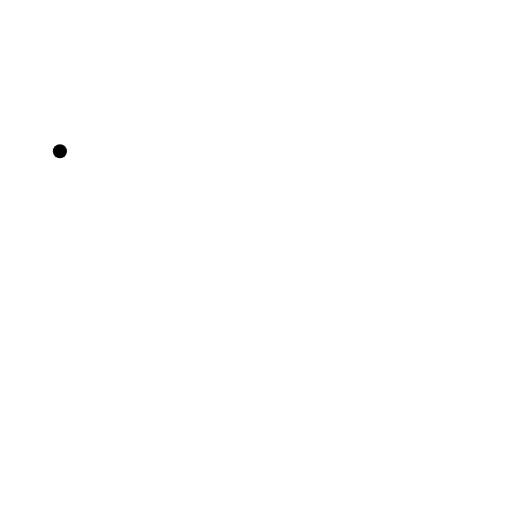
t = 0.00 s
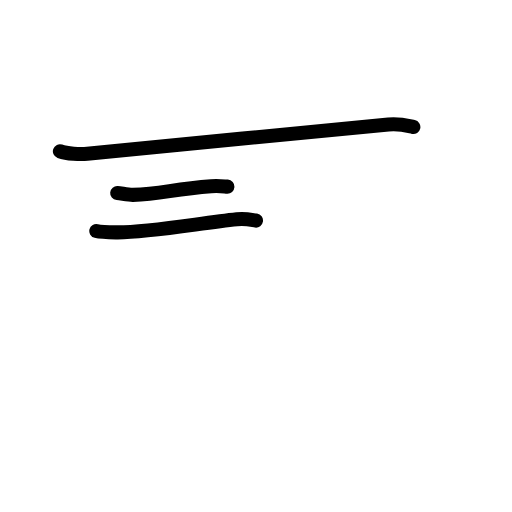
t = 2.40 s
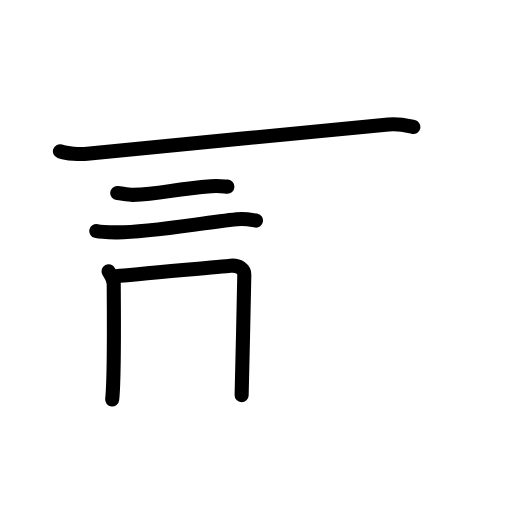
t = 4.80 s
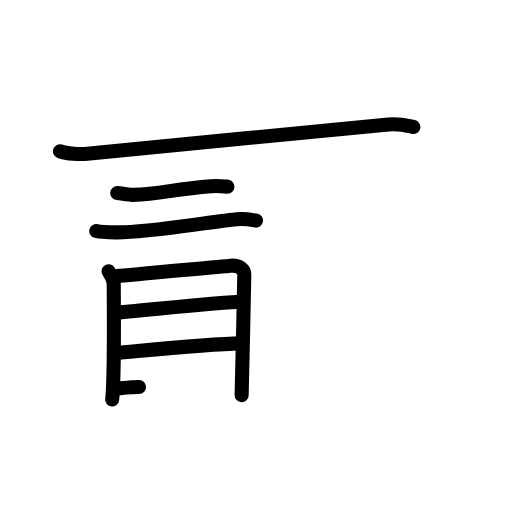
t = 7.20 s
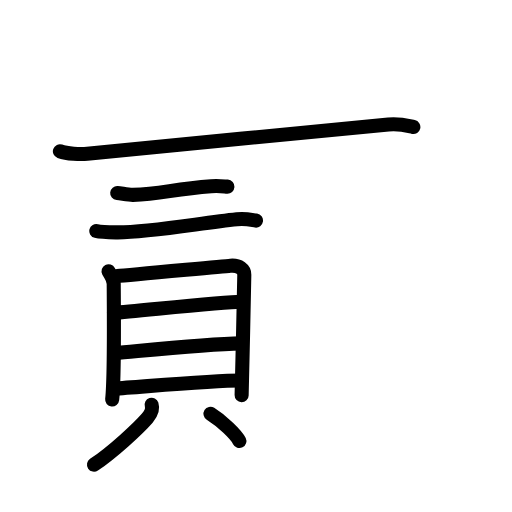
t = 9.60 s
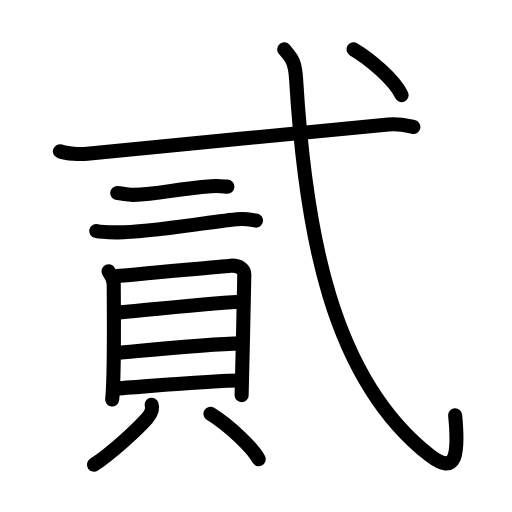
t = 12.00 s

The animated SVG that drew these frames (rendered in a browser with its animation timeline set to each time). Animation: 35 SMIL elements (animate=35); one cycle of 12.00 s.

<?xml version="1.0" encoding="UTF-8"?>
<!--
AniKanjiVG is licensed by CC-BY-SA Paul C. Sommerhoff (https://bitbucket.org/sommerhoff/anikanjivg).
AniKanjiVG uses KanjiVG which is licensed by CC-BY-SA Ulrich Apel (http://kanjivg.tagaini.net).
See also http://creativecommons.org/licenses/by-sa/3.0/
-->
<svg xmlns:kvg='http://kanjivg.tagaini.net' xmlns='http://www.w3.org/2000/svg' width='109' height='109' viewBox='0 0 109 109' style='fill:none;stroke:#000000;stroke-width:3;stroke-linecap:round;stroke-linejoin:round;' id="kvg:kanji_08cb3"><g id="kvg:08cb3" kvg:element="貳"><g id="kvg:08cb3-g1" kvg:element="弍" kvg:part="1"><g id="kvg:08cb3-g2" kvg:element="弋" kvg:part="1" kvg:radical="nelson"><path id="kvg:08cb3-s1" kvg:type="㇐" d="M12.75,32.2c1.52,0.54,4.31,0.69,5.82,0.54C29,31.75,69,27.75,82.69,26.51c2.52-0.23,4.05,0.26,5.31,0.53"><animate attributeName="d" begin="0.0s" dur="0.3333333333333333s" from="M12.75,32.2C12.75,32.2,12.75,32.2,12.75,32.2" to="M12.75,32.2c1.52,0.54,4.31,0.69,5.82,0.54" />
<animate attributeName="d" begin="0.3333333333333333s" dur="0.3333333333333333s" from="M12.75,32.2c1.52,0.54,4.31,0.69,5.82,0.54c0,0,0,0,0,0,0" to="M12.75,32.2c1.52,0.54,4.31,0.69,5.82,0.54C29,31.75,69,27.75,82.69,26.51" />
<animate attributeName="d" begin="0.6666666666666666s" dur="0.3333333333333333s" from="M12.75,32.2c1.52,0.54,4.31,0.69,5.82,0.54C29,31.75,69,27.75,82.69,26.51c0,0,0,0,0,0,0" to="M12.75,32.2c1.52,0.54,4.31,0.69,5.82,0.54C29,31.75,69,27.75,82.69,26.51c2.52-0.23,4.05,0.26,5.31,0.53" />
</path>
</g>
<g id="kvg:08cb3-g3" kvg:element="二"><path id="kvg:08cb3-s2" kvg:type="㇐" d="M24.95,41.1c0.99,0.09,2.35,0.4,3.34,0.38c6.04-0.14,8.37-1.22,16.67-1.84c1.64-0.12,2.64,0.04,3.46,0.09"><animate attributeName="d" begin="1.0s" dur="0.3333333333333333s" from="M24.95,41.1C24.95,41.1,24.95,41.1,24.95,41.1" to="M24.95,41.1c0.99,0.09,2.35,0.4,3.34,0.38" />
<animate attributeName="d" begin="1.3333333333333333s" dur="0.3333333333333333s" from="M24.95,41.1c0.99,0.09,2.35,0.4,3.34,0.38c0,0,0,0,0,0,0" to="M24.95,41.1c0.99,0.09,2.35,0.4,3.34,0.38c6.04-0.14,8.37-1.22,16.67-1.84" />
<animate attributeName="d" begin="1.6666666666666665s" dur="0.3333333333333333s" from="M24.95,41.1c0.99,0.09,2.35,0.4,3.34,0.38c6.04-0.14,8.37-1.22,16.67-1.84c0,0,0,0,0,0,0" to="M24.95,41.1c0.99,0.09,2.35,0.4,3.34,0.38c6.04-0.14,8.37-1.22,16.67-1.84c1.64-0.12,2.64,0.04,3.46,0.09" />
<animate attributeName="d" begin="0s" dur="1.0s" from="M-100,-100" to="M-100,-100" />
</path>
<path id="kvg:08cb3-s3" kvg:type="㇐" d="M20.5,49.18c1.16,0.29,3.3,0.28,4.46,0.29c6.79,0.04,17.54-1.96,25.47-2.79c1.93-0.2,3.1,0.14,4.07,0.28"><animate attributeName="d" begin="2.0s" dur="0.3333333333333333s" from="M20.5,49.18C20.5,49.18,20.5,49.18,20.5,49.18" to="M20.5,49.18c1.16,0.29,3.3,0.28,4.46,0.29" />
<animate attributeName="d" begin="2.3333333333333335s" dur="0.3333333333333333s" from="M20.5,49.18c1.16,0.29,3.3,0.28,4.46,0.29c0,0,0,0,0,0,0" to="M20.5,49.18c1.16,0.29,3.3,0.28,4.46,0.29c6.79,0.04,17.54-1.96,25.47-2.79" />
<animate attributeName="d" begin="2.6666666666666665s" dur="0.3333333333333333s" from="M20.5,49.18c1.16,0.29,3.3,0.28,4.46,0.29c6.79,0.04,17.54-1.96,25.47-2.79c0,0,0,0,0,0,0" to="M20.5,49.18c1.16,0.29,3.3,0.28,4.46,0.29c6.79,0.04,17.54-1.96,25.47-2.79c1.93-0.2,3.1,0.14,4.07,0.28" />
<animate attributeName="d" begin="0s" dur="2.0s" from="M-100,-100" to="M-100,-100" />
</path>
</g>
</g>
<g id="kvg:08cb3-g4" kvg:element="貝" kvg:radical="tradit"><g id="kvg:08cb3-g5" kvg:element="目" kvg:position="top"><path id="kvg:08cb3-s4" kvg:type="㇑" d="M23.11,57.74c0.45,0.88,1.1,1.53,1.1,2.7c0,1.17,0.21,19.71-0.33,24.61"><animate attributeName="d" begin="3.0s" dur="0.5s" from="M23.11,57.74C23.11,57.74,23.11,57.74,23.11,57.74" to="M23.11,57.74c0.45,0.88,1.1,1.53,1.1,2.7" />
<animate attributeName="d" begin="3.5s" dur="0.5s" from="M23.11,57.74c0.45,0.88,1.1,1.53,1.1,2.7c0,0,0,0,0,0,0" to="M23.11,57.74c0.45,0.88,1.1,1.53,1.1,2.7c0,1.17,0.21,19.71-0.33,24.61" />
<animate attributeName="d" begin="0s" dur="3.0s" from="M-100,-100" to="M-100,-100" />
</path>
<path id="kvg:08cb3-s5" kvg:type="㇕a" d="M24.96,58.76c2.53-0.15,21.79-2.02,24.1-2.19c1.92-0.15,2.95,0.81,2.95,1.9c0,2.67-0.57,24.79-0.57,25.67"><animate attributeName="d" begin="4.0s" dur="0.3333333333333333s" from="M24.96,58.76C24.96,58.76,24.96,58.76,24.96,58.76" to="M24.96,58.76c2.53-0.15,21.79-2.02,24.1-2.19" />
<animate attributeName="d" begin="4.333333333333333s" dur="0.3333333333333333s" from="M24.96,58.76c2.53-0.15,21.79-2.02,24.1-2.19c0,0,0,0,0,0,0" to="M24.96,58.76c2.53-0.15,21.79-2.02,24.1-2.19c1.92-0.15,2.95,0.81,2.95,1.9" />
<animate attributeName="d" begin="4.666666666666667s" dur="0.3333333333333333s" from="M24.96,58.76c2.53-0.15,21.79-2.02,24.1-2.19c1.92-0.15,2.95,0.81,2.95,1.9c0,0,0,0,0,0,0" to="M24.96,58.76c2.53-0.15,21.79-2.02,24.1-2.19c1.92-0.15,2.95,0.81,2.95,1.9c0,2.67-0.57,24.79-0.57,25.67" />
<animate attributeName="d" begin="0s" dur="4.0s" from="M-100,-100" to="M-100,-100" />
</path>
<path id="kvg:08cb3-s6" kvg:type="㇐a" d="M24.26,66.6c4.73-0.33,23.06-2.37,27.11-2.37"><animate attributeName="d" begin="5.0s" dur="1.0s" from="M24.26,66.6C24.26,66.6,24.26,66.6,24.26,66.6" to="M24.26,66.6c4.73-0.33,23.06-2.37,27.11-2.37" />
<animate attributeName="d" begin="0s" dur="5.0s" from="M-100,-100" to="M-100,-100" />
</path>
<path id="kvg:08cb3-s7" kvg:type="㇐a" d="M24.47,75.18c7.13-0.64,19.37-1.95,26.93-2.08"><animate attributeName="d" begin="6.0s" dur="1.0s" from="M24.47,75.18C24.47,75.18,24.47,75.18,24.47,75.18" to="M24.47,75.18c7.13-0.64,19.37-1.95,26.93-2.08" />
<animate attributeName="d" begin="0s" dur="6.0s" from="M-100,-100" to="M-100,-100" />
</path>
<path id="kvg:08cb3-s8" kvg:type="㇐a" d="M24.14,82.75C31.27,82.27,44.9,81,51.4,81"><animate attributeName="d" begin="7.0s" dur="1.0s" from="M24.14,82.75C24.14,82.75,24.14,82.75,24.14,82.75" to="M24.14,82.75C31.27,82.27,44.9,81,51.4,81" />
<animate attributeName="d" begin="0s" dur="7.0s" from="M-100,-100" to="M-100,-100" />
</path>
</g>
<g id="kvg:08cb3-g6" kvg:position="bottom"><path id="kvg:08cb3-s9" kvg:type="㇒" d="M32.28,86.17c0.34,1.05-0.26,2.07-0.92,2.83c-2.02,2.3-7.32,7.21-11.35,9.93"><animate attributeName="d" begin="8.0s" dur="0.5s" from="M32.28,86.17C32.28,86.17,32.28,86.17,32.28,86.17" to="M32.28,86.17c0.34,1.05-0.26,2.07-0.92,2.83" />
<animate attributeName="d" begin="8.5s" dur="0.5s" from="M32.28,86.17c0.34,1.05-0.26,2.07-0.92,2.83c0,0,0,0,0,0,0" to="M32.28,86.17c0.34,1.05-0.26,2.07-0.92,2.83c-2.02,2.3-7.32,7.21-11.35,9.93" />
<animate attributeName="d" begin="0s" dur="8.0s" from="M-100,-100" to="M-100,-100" />
</path>
<path id="kvg:08cb3-s10" kvg:type="㇔" d="M44.81,88.09c4.18,2.62,9.12,7.38,10.26,9.67"><animate attributeName="d" begin="9.0s" dur="1.0s" from="M44.81,88.09C44.81,88.09,44.81,88.09,44.81,88.09" to="M44.81,88.09c4.18,2.62,9.12,7.38,10.26,9.67" />
<animate attributeName="d" begin="0s" dur="9.0s" from="M-100,-100" to="M-100,-100" />
</path>
</g>
</g>
<g id="kvg:08cb3-g7" kvg:element="弍" kvg:part="2"><g id="kvg:08cb3-g8" kvg:element="弋" kvg:part="2" kvg:radical="nelson"><path id="kvg:08cb3-s11" kvg:type="㇂" d="M60.5,10.5c1.56,1.87,2.3,2.38,2.54,6.4C65,49.25,70.5,80.5,91.4,96.88c5.83,4.58,6.28-0.2,5.5-8.46"><animate attributeName="d" begin="10.0s" dur="0.3333333333333333s" from="M60.5,10.5C60.5,10.5,60.5,10.5,60.5,10.5" to="M60.5,10.5c1.56,1.87,2.3,2.38,2.54,6.4" />
<animate attributeName="d" begin="10.333333333333334s" dur="0.3333333333333333s" from="M60.5,10.5c1.56,1.87,2.3,2.38,2.54,6.4c0,0,0,0,0,0,0" to="M60.5,10.5c1.56,1.87,2.3,2.38,2.54,6.4C65,49.25,70.5,80.5,91.4,96.88" />
<animate attributeName="d" begin="10.666666666666666s" dur="0.3333333333333333s" from="M60.5,10.5c1.56,1.87,2.3,2.38,2.54,6.4C65,49.25,70.5,80.5,91.4,96.88c0,0,0,0,0,0,0" to="M60.5,10.5c1.56,1.87,2.3,2.38,2.54,6.4C65,49.25,70.5,80.5,91.4,96.88c5.83,4.58,6.28-0.2,5.5-8.46" />
<animate attributeName="d" begin="0s" dur="10.0s" from="M-100,-100" to="M-100,-100" />
</path>
<g id="kvg:08cb3-g9" kvg:element="丶"><path id="kvg:08cb3-s12" kvg:type="㇔" d="M75.25,10.5c3.34,1.95,8.69,6.41,10.25,9.75"><animate attributeName="d" begin="11.0s" dur="1.0s" from="M75.25,10.5C75.25,10.5,75.25,10.5,75.25,10.5" to="M75.25,10.5c3.34,1.95,8.69,6.41,10.25,9.75" />
<animate attributeName="d" begin="0s" dur="11.0s" from="M-100,-100" to="M-100,-100" />
</path>
</g>
</g>
</g>
</g>
</svg>
